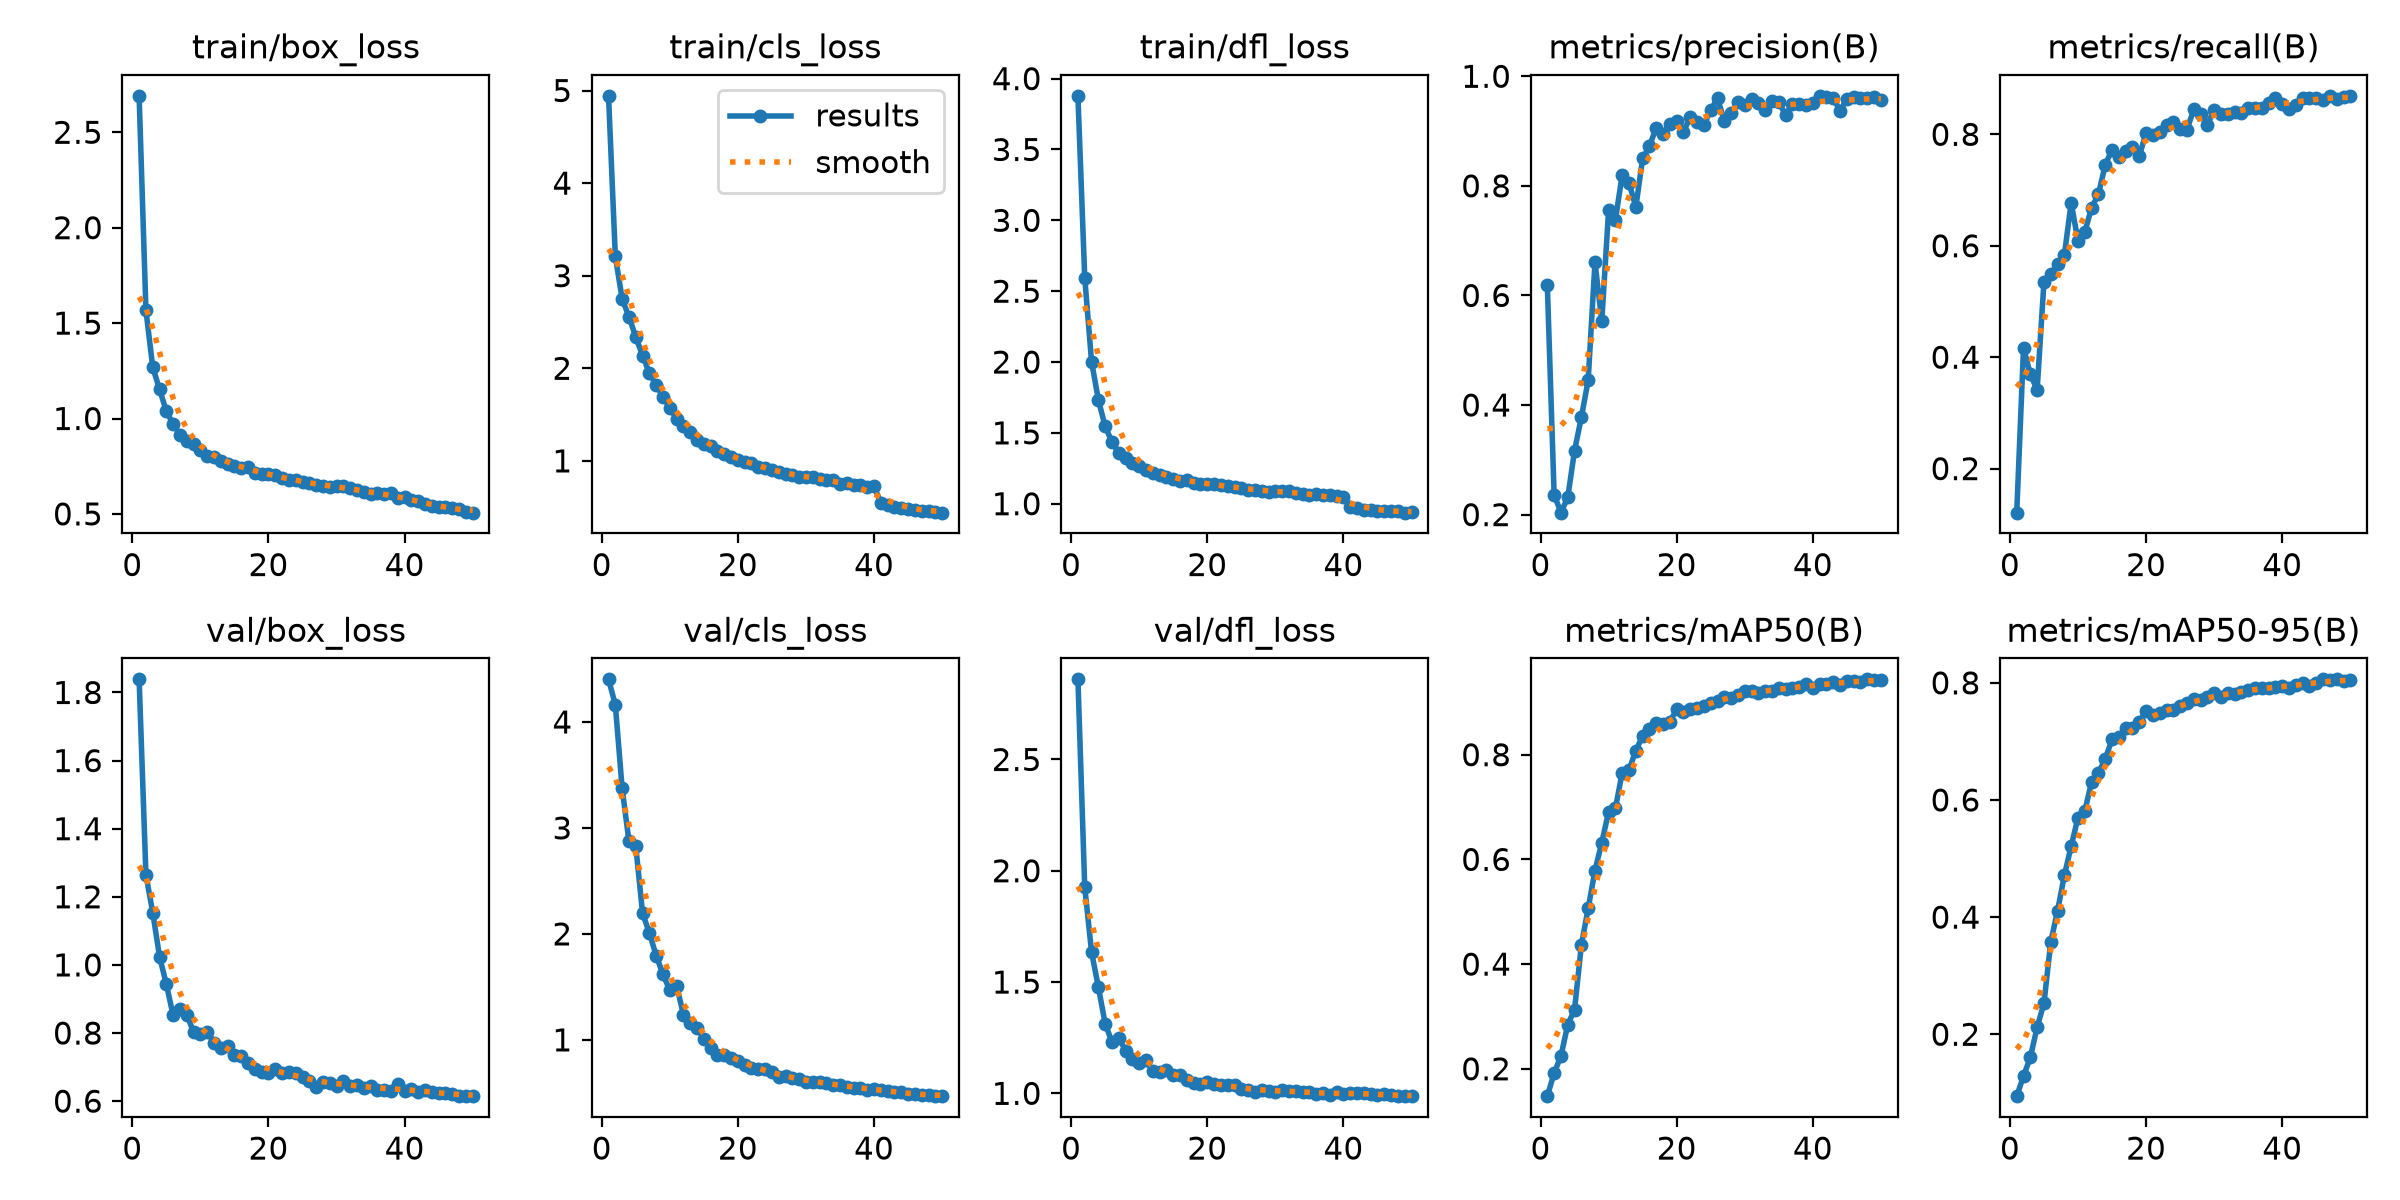

The file beside this chart, header and first rows:
epoch, time, train/box_loss, train/cls_loss, train/dfl_loss, metrics/precision(B), metrics/recall(B), metrics/mAP50(B), metrics/mAP50-95(B), val/box_loss, val/cls_loss, val/dfl_loss, lr/pg0, lr/pg1, lr/pg2
1, 52.08, 2.691, 4.943, 3.879, 0.6188, 0.1209, 0.1477, 0.09433, 1.839, 4.402, 2.86, 0.0001738, 0.0001738, 0.0001738
2, 93.59, 1.567, 3.208, 2.594, 0.2365, 0.4172, 0.1919, 0.1286, 1.264, 4.162, 1.927, 0.0003422, 0.0003422, 0.0003422
3, 134.7, 1.269, 2.75, 2.003, 0.2036, 0.369, 0.2243, 0.1606, 1.154, 3.373, 1.635, 0.0005037, 0.0005037, 0.0005037
4, 175.5, 1.153, 2.556, 1.734, 0.2313, 0.3415, 0.2842, 0.2122, 1.024, 2.874, 1.478, 0.0004948, 0.0004948, 0.0004948
5, 216.7, 1.038, 2.339, 1.546, 0.3169, 0.5354, 0.3131, 0.2529, 0.9432, 2.829, 1.313, 0.0004843, 0.0004843, 0.0004843
6, 257.8, 0.9701, 2.138, 1.436, 0.3775, 0.5489, 0.4365, 0.3575, 0.8517, 2.196, 1.231, 0.0004739, 0.0004739, 0.0004739
7, 298.7, 0.9146, 1.948, 1.359, 0.4453, 0.5675, 0.5066, 0.411, 0.8716, 2.009, 1.249, 0.0004635, 0.0004635, 0.0004635
8, 339.8, 0.8835, 1.817, 1.322, 0.6604, 0.5836, 0.5787, 0.4713, 0.8532, 1.795, 1.192, 0.0004531, 0.0004531, 0.0004531
9, 380.8, 0.8672, 1.695, 1.289, 0.5535, 0.6773, 0.6322, 0.5213, 0.8034, 1.617, 1.152, 0.0004427, 0.0004427, 0.0004427
10, 421.8, 0.8345, 1.573, 1.269, 0.7557, 0.6083, 0.6909, 0.5699, 0.7973, 1.469, 1.135, 0.0004323, 0.0004323, 0.0004323
11, 462.6, 0.8032, 1.453, 1.239, 0.7375, 0.6247, 0.6975, 0.5812, 0.8039, 1.512, 1.148, 0.0004219, 0.0004219, 0.0004219
12, 503.5, 0.7995, 1.377, 1.22, 0.8206, 0.6685, 0.7659, 0.6311, 0.7719, 1.238, 1.099, 0.0004114, 0.0004114, 0.0004114
13, 544.6, 0.7796, 1.317, 1.205, 0.8053, 0.6923, 0.7708, 0.6461, 0.7563, 1.155, 1.097, 0.000401, 0.000401, 0.000401
14, 588.4, 0.7626, 1.231, 1.189, 0.7612, 0.7455, 0.808, 0.6701, 0.7613, 1.115, 1.106, 0.0003906, 0.0003906, 0.0003906
15, 631.6, 0.7486, 1.184, 1.178, 0.85, 0.772, 0.8358, 0.7037, 0.7363, 1.008, 1.081, 0.0003802, 0.0003802, 0.0003802
16, 673.6, 0.7415, 1.157, 1.161, 0.8724, 0.7592, 0.849, 0.7079, 0.7329, 0.9265, 1.082, 0.0003698, 0.0003698, 0.0003698
17, 716, 0.7451, 1.112, 1.17, 0.9061, 0.7699, 0.8597, 0.7227, 0.7128, 0.8595, 1.059, 0.0003594, 0.0003594, 0.0003594
18, 759.5, 0.7165, 1.069, 1.148, 0.8948, 0.778, 0.8581, 0.7228, 0.6952, 0.8557, 1.048, 0.0003489, 0.0003489, 0.0003489
19, 802.9, 0.7097, 1.042, 1.139, 0.9135, 0.7609, 0.8632, 0.7332, 0.6865, 0.8245, 1.043, 0.0003385, 0.0003385, 0.0003385
20, 846.3, 0.7074, 1.012, 1.14, 0.9191, 0.8027, 0.8866, 0.7523, 0.684, 0.8005, 1.052, 0.0003281, 0.0003281, 0.0003281
21, 889.9, 0.7062, 0.9883, 1.139, 0.8983, 0.7987, 0.8823, 0.7452, 0.6957, 0.7604, 1.042, 0.0003177, 0.0003177, 0.0003177
22, 933.2, 0.6899, 0.9807, 1.131, 0.9265, 0.8037, 0.8869, 0.7492, 0.6839, 0.7365, 1.039, 0.0003073, 0.0003073, 0.0003073
23, 976.5, 0.6797, 0.9332, 1.124, 0.9156, 0.8164, 0.89, 0.7532, 0.6845, 0.727, 1.037, 0.0002969, 0.0002969, 0.0002969
24, 1021, 0.6757, 0.9189, 1.116, 0.9117, 0.8223, 0.8924, 0.7537, 0.6837, 0.7227, 1.039, 0.0002865, 0.0002865, 0.0002865
25, 1065, 0.6672, 0.901, 1.113, 0.938, 0.8103, 0.8991, 0.761, 0.6704, 0.6922, 1.018, 0.000276, 0.000276, 0.000276
26, 1106, 0.6634, 0.8791, 1.099, 0.9603, 0.8081, 0.9021, 0.7649, 0.6604, 0.6485, 1.015, 0.0002656, 0.0002656, 0.0002656
27, 1147, 0.6501, 0.859, 1.095, 0.9182, 0.8446, 0.9103, 0.7723, 0.6429, 0.6574, 1.006, 0.0002552, 0.0002552, 0.0002552
28, 1188, 0.6476, 0.8444, 1.09, 0.9332, 0.8363, 0.9074, 0.7702, 0.6576, 0.6431, 1.015, 0.0002448, 0.0002448, 0.0002448
29, 1229, 0.6417, 0.8287, 1.082, 0.9529, 0.8173, 0.9145, 0.7762, 0.6522, 0.6276, 1.011, 0.0002344, 0.0002344, 0.0002344
30, 1270, 0.6457, 0.8302, 1.09, 0.9468, 0.8438, 0.922, 0.7827, 0.6451, 0.6053, 1.006, 0.000224, 0.000224, 0.000224
31, 1312, 0.6473, 0.8219, 1.087, 0.9588, 0.8368, 0.9214, 0.7752, 0.6605, 0.601, 1.017, 0.0002136, 0.0002136, 0.0002136
32, 1353, 0.6359, 0.8068, 1.087, 0.9517, 0.8367, 0.9183, 0.7833, 0.6453, 0.6055, 1.011, 0.0002031, 0.0002031, 0.0002031
33, 1394, 0.6248, 0.7907, 1.077, 0.9378, 0.8397, 0.9214, 0.7807, 0.6473, 0.594, 1.012, 0.0001927, 0.0001927, 0.0001927
34, 1435, 0.6174, 0.7945, 1.069, 0.9556, 0.8391, 0.9221, 0.785, 0.6379, 0.5765, 1.005, 0.0001823, 0.0001823, 0.0001823
35, 1476, 0.6051, 0.7542, 1.062, 0.9534, 0.8473, 0.9271, 0.7882, 0.6448, 0.576, 1.007, 0.0001719, 0.0001719, 0.0001719
36, 1518, 0.6103, 0.7626, 1.067, 0.9287, 0.8474, 0.9257, 0.7905, 0.6335, 0.5575, 0.9964, 0.0001615, 0.0001615, 0.0001615
37, 1558, 0.6041, 0.7363, 1.062, 0.95, 0.8473, 0.9269, 0.7914, 0.6338, 0.5497, 1, 0.0001511, 0.0001511, 0.0001511
38, 1599, 0.6099, 0.7437, 1.065, 0.9497, 0.8566, 0.9302, 0.7919, 0.6286, 0.546, 0.9912, 0.0001407, 0.0001407, 0.0001407
39, 1640, 0.5857, 0.7183, 1.053, 0.9476, 0.8646, 0.9344, 0.7929, 0.6502, 0.5308, 1.004, 0.0001302, 0.0001302, 0.0001302
40, 1681, 0.5906, 0.7246, 1.046, 0.9507, 0.8544, 0.9284, 0.7951, 0.63, 0.5388, 0.9969, 0.0001198, 0.0001198, 0.0001198
41, 1741, 0.5742, 0.5473, 0.9772, 0.9643, 0.8462, 0.9342, 0.7905, 0.6356, 0.526, 1.003, 0.0001094, 0.0001094, 0.0001094
42, 1781, 0.5693, 0.5205, 0.9708, 0.9614, 0.8519, 0.9344, 0.796, 0.6261, 0.5166, 1.001, 9.89932e-05, 9.89932e-05, 9.89932e-05
43, 1821, 0.5513, 0.505, 0.9573, 0.9602, 0.8644, 0.9395, 0.799, 0.633, 0.5087, 1.003, 8.85784e-05, 8.85784e-05, 8.85784e-05
44, 1861, 0.5438, 0.4932, 0.9555, 0.9367, 0.866, 0.9334, 0.7938, 0.6267, 0.5067, 0.9958, 7.81636e-05, 7.81636e-05, 7.81636e-05
45, 1902, 0.537, 0.4807, 0.9506, 0.9589, 0.8653, 0.9399, 0.8005, 0.6233, 0.4915, 0.9938, 6.77488e-05, 6.77488e-05, 6.77488e-05
46, 1942, 0.5361, 0.4712, 0.9486, 0.9616, 0.8619, 0.9403, 0.806, 0.6232, 0.487, 0.995, 5.7334e-05, 5.7334e-05, 5.7334e-05
47, 1983, 0.5288, 0.4626, 0.9486, 0.9596, 0.8688, 0.939, 0.8042, 0.621, 0.4778, 0.9931, 4.69192e-05, 4.69192e-05, 4.69192e-05
48, 2023, 0.5232, 0.4581, 0.9467, 0.9604, 0.8641, 0.944, 0.806, 0.6146, 0.4784, 0.9892, 3.65044e-05, 3.65044e-05, 3.65044e-05
49, 2064, 0.508, 0.4436, 0.9368, 0.9619, 0.8666, 0.9436, 0.8034, 0.6163, 0.4686, 0.9878, 2.60896e-05, 2.60896e-05, 2.60896e-05
50, 2104, 0.5066, 0.4407, 0.939, 0.9565, 0.8691, 0.9418, 0.8055, 0.615, 0.4703, 0.9873, 1.56748e-05, 1.56748e-05, 1.56748e-05
